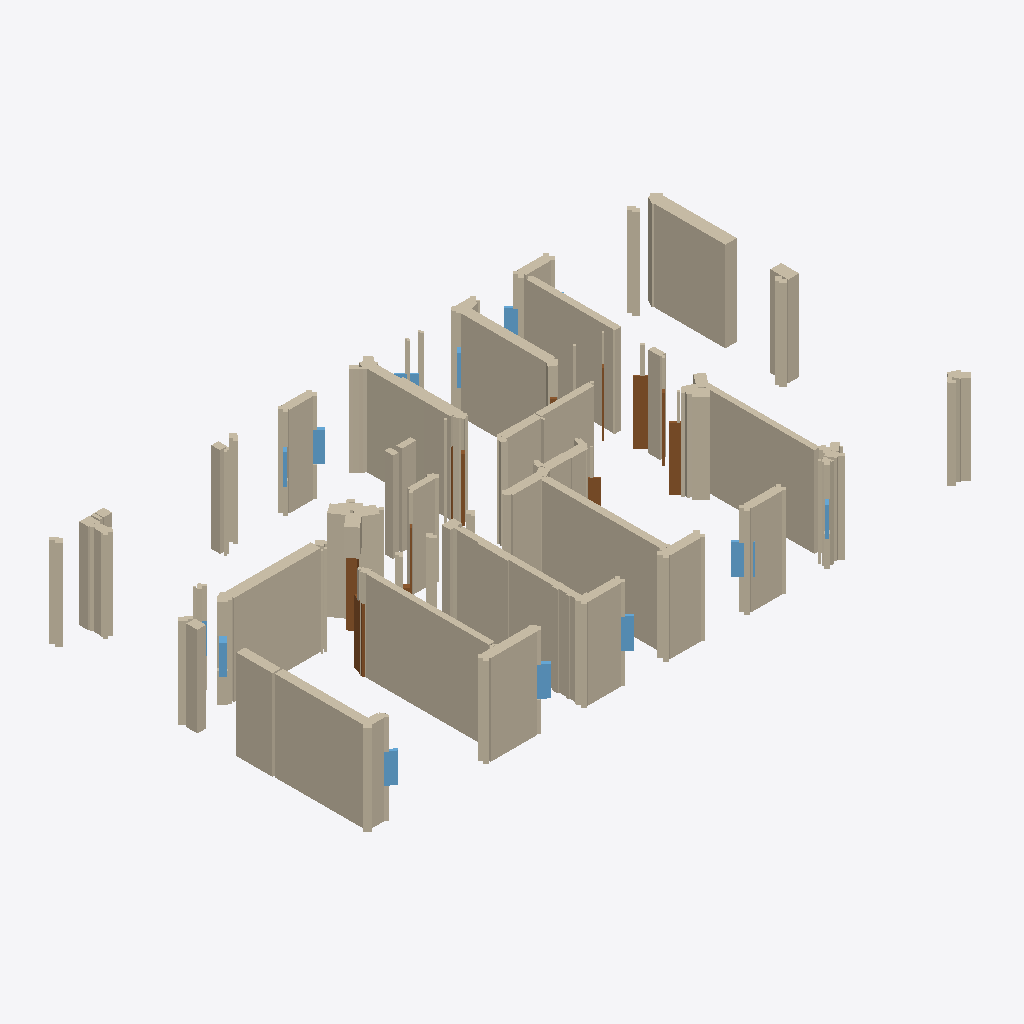
Isometric view of an IFC building model (IFC-SPF (STEP), schema IFC4, length unit millimetre), seen from the south-west, elements coloured by IFC class: 169 walls (beige), 12 doors (brown), 12 windows (light blue).
Extent 20.5 m × 11.2 m × 3.0 m (x, y, z). Storeys (1): EG at 0.00 m. Elements (243): 214 IfcWallStandardCase, 15 IfcWindow, 14 IfcDoor.

HEADER;
FILE_DESCRIPTION(('ViewDefinition[DesignTransferView]'),'2;1');
FILE_NAME('null','2025-11-06T17:19:43+01:00',(''),(''),'IfcOpenShell 0.7.10','IfcOpenShell 0.7.10','');
FILE_SCHEMA(('IFC4'));
ENDSEC;
DATA;
#1=IFCPROJECT('1qT3_30XP53O2QZFlvcdpb',$,'Bimify Project',$,$,$,$,(#10),#5);
#12=IFCSITE('0T9tojsZfC186JHu$YzkXd',$,'Site',$,$,#32,$,$,$,$,$,$,$,$);
#13=IFCBUILDING('0XEMsneu99uBYrZHN_RXID',$,'Building',$,$,#37,$,$,$,$,$,$);
#14=IFCBUILDINGSTOREY('0ndOquHWjEUAA58B6rAcxq',$,'EG',$,$,#42,$,$,$,0.0);
#1578=IFCWALLSTANDARDCASE('0OpUT$ODHA3ujDEM9TxJ3$',$,'Wall_30',$,'InternalWall',#1631,#1626,$,.STANDARD.);
#2838=IFCWALLSTANDARDCASE('0bOsFZKBDCkBScmzpkvIbx',$,'Wall_54',$,'InternalWall',#2891,#2886,$,.STANDARD.);
#10280=IFCWALLSTANDARDCASE('0AeIPvmFz6u9Ytjh_s9IGg',$,'Wall_196',$,'ExternalWall',#10333,#10328,$,.STANDARD.);
#7496=IFCWALLSTANDARDCASE('1$c5IDSyDBVOVFQOvLlhNj',$,'Wall_143',$,'ExternalWall',#7549,#7544,$,.STANDARD.);
#6920=IFCWALLSTANDARDCASE('393yd6Otr79fuOYSubnX8R',$,'Wall_132',$,'ExternalWall',#6973,#6968,$,.STANDARD.);
#9704=IFCWALLSTANDARDCASE('1DvUoKUBr5jxHTQEPiNcwS',$,'Wall_185',$,'InternalWall',#9757,#9752,$,.STANDARD.);
#4718=IFCWALLSTANDARDCASE('3kk5EEzLDD2fot9PgjTpFK',$,'Wall_90',$,'InternalWall',#4771,#4766,$,.STANDARD.);
#6238=IFCWALLSTANDARDCASE('28rVwnrNT7nxQPNrPKss3y',$,'Wall_119',$,'InternalWall',#6291,#6286,$,.STANDARD.);
#10070=IFCWALLSTANDARDCASE('1DZ13xRU985BNOGq3eyIDj',$,'Wall_192',$,'ExternalWall',#10123,#10118,$,.STANDARD.);
#5452=IFCWALLSTANDARDCASE('31et19G212J9iyrTwt7Pay',$,'Wall_104',$,'ExternalWall',#5505,#5500,$,.STANDARD.);
#8500=IFCWALLSTANDARDCASE('3pdcabfXL7yODzRvoSMVx7',$,'Wall_162',$,'InternalWall',#8553,#8548,$,.STANDARD.);
#7550=IFCWALLSTANDARDCASE('3as6BPtETD2eW3DdFKQwEe',$,'Wall_144',$,'ExternalWall',#7603,#7598,$,.STANDARD.);
#4928=IFCWALLSTANDARDCASE('1cqD7QK3HCvgfmJbIiyy3R',$,'Wall_94',$,'ExternalWall',#4981,#4976,$,.STANDARD.);
#4456=IFCWALLSTANDARDCASE('3jP$Ugh15CFPv2FtRBb8xD',$,'Wall_85',$,'ExternalWall',#4509,#4504,$,.STANDARD.);
#5190=IFCWALLSTANDARDCASE('0nZXl816XFxeqJuKlBKIOE',$,'Wall_99',$,'ExternalWall',#5243,#5238,$,.STANDARD.);
#362=IFCWALLSTANDARDCASE('0nfu5$PRH3MeCuxTDnd_VZ',$,'Wall_7',$,'InternalWall',#415,#410,$,.STANDARD.);
#5714=IFCWALLSTANDARDCASE('1KApM$rMvEWA_YOLkJFAbZ',$,'Wall_109',$,'ExternalWall',#5767,#5762,$,.STANDARD.);
#1944=IFCWALLSTANDARDCASE('3TSS$oXozEsx9OoknMTLOR',$,'Wall_37',$,'InternalWall',#1997,#1992,$,.STANDARD.);
#6554=IFCWALLSTANDARDCASE('2EqbwNZNX3rxxiqgn6ATYM',$,'Wall_125',$,'ExternalWall',#6607,#6602,$,.STANDARD.);
#470=IFCWALLSTANDARDCASE('3afqdPkPnBwgerH7fi2_9Z',$,'Wall_9',$,'InternalWall',#523,#518,$,.STANDARD.);
#43=IFCWALLSTANDARDCASE('2s6GV11RD2HAplrTs7GT56',$,'Wall_1',$,'InternalWall',#97,#92,$,.STANDARD.);
#7658=IFCWALLSTANDARDCASE('3jfk4IyBbAiRdeMLZUXPiE',$,'Wall_146',$,'ExternalWall',#7711,#7706,$,.STANDARD.);
#2526=IFCWALLSTANDARDCASE('3Mn4ugY_z3$RW4nEXABxjG',$,'Wall_48',$,'InternalWall',#2577,#2572,$,.STANDARD.);
#6974=IFCWALLSTANDARDCASE('0iRmg12kz2JgCHMBDtVbXy',$,'Wall_133',$,'ExternalWall',#7027,#7022,$,.STANDARD.);
#2944=IFCWALLSTANDARDCASE('1k4xk6wa5Bh99SLukUhYZl',$,'Wall_56',$,'InternalWall',#2995,#2990,$,.STANDARD.);
#3674=IFCWALLSTANDARDCASE('2PbSYrJhf4a8fL$7kV1jPg',$,'Wall_70',$,'InternalWall',#3727,#3722,$,.STANDARD.);
#152=IFCWALLSTANDARDCASE('1QsCvX0znDBQZikeHYbjHB',$,'Wall_3',$,'InternalWall',#205,#200,$,.STANDARD.);
#8080=IFCWALLSTANDARDCASE('0705I7_g5E9w7A6X7NtrJb',$,'Wall_154',$,'ExternalWall',#8133,#8128,$,.STANDARD.);
#7604=IFCWALLSTANDARDCASE('3dQhabtov7gOkFGUFAWoVO',$,'Wall_145',$,'ExternalWall',#7657,#7652,$,.STANDARD.);
#98=IFCWALLSTANDARDCASE('1pVWw8Tvn32wtTuU5260f0',$,'Wall_2',$,'InternalWall',#151,#146,$,.STANDARD.);
#7972=IFCWALLSTANDARDCASE('3AhX4F0GX1phxPvDvgTxX6',$,'Wall_152',$,'ExternalWall',#8025,#8020,$,.STANDARD.);
#2474=IFCWALLSTANDARDCASE('0ANmjBB$z9qeQ0H9gpz6Cg',$,'Wall_47',$,'InternalWall',#2525,#2520,$,.STANDARD.);
#7028=IFCWALLSTANDARDCASE('2o3ELaiOP8zgK4Jd_Nm2PG',$,'Wall_134',$,'ExternalWall',#7079,#7074,$,.STANDARD.);
#11357=IFCDOOR('25r3O0wXDFqeBxDqF74uJx',$,'Door',$,$,#12290,#12285,$,$,$,$,$,$);
#1998=IFCWALLSTANDARDCASE('0Zn1BtRoH87vXSQp6BgIJ$',$,'Wall_38',$,'InternalWall',#2051,#2046,$,.STANDARD.);
#632=IFCWALLSTANDARDCASE('3g8Nwc5m1EKvo53bFu5mGd',$,'Wall_12',$,'InternalWall',#685,#680,$,.STANDARD.);
#7712=IFCWALLSTANDARDCASE('3XP551TfrC99putbJDG5_W',$,'Wall_147',$,'ExternalWall',#7763,#7758,$,.STANDARD.);
#11277=IFCDOOR('1h0a3liY5BJekVLVjvEfF7',$,'Door',$,$,#11494,#11489,$,$,$,$,$,$);
#7764=IFCWALLSTANDARDCASE('1K_jYUIVfExAC26Kqbn2XP',$,'Wall_148',$,'ExternalWall',#7815,#7810,$,.STANDARD.);
#686=IFCWALLSTANDARDCASE('3g_frltJL5WOoUdXtn23CV',$,'Wall_13',$,'InternalWall',#739,#734,$,.STANDARD.);
#8238=IFCWALLSTANDARDCASE('15zNuwWKr6SO1HhlKRbYW6',$,'Wall_157',$,'ExternalWall',#8289,#8284,$,.STANDARD.);
#3780=IFCWALLSTANDARDCASE('0EUbACMoT3J9kx4gAchzFt',$,'Wall_72',$,'InternalWall',#3831,#3826,$,.STANDARD.);
#7184=IFCWALLSTANDARDCASE('0DDWYympnA_QPbWwMEuuA7',$,'Wall_137',$,'ExternalWall',#7235,#7230,$,.STANDARD.);
#2996=IFCWALLSTANDARDCASE('3kz2vGlAf2tuc9wTWwnjhI',$,'Wall_57',$,'InternalWall',#3047,#3042,$,.STANDARD.);
#7340=IFCWALLSTANDARDCASE('3OE49iBifC9uXzCUxhKgAH',$,'Wall_140',$,'ExternalWall',#7391,#7386,$,.STANDARD.);
#740=IFCWALLSTANDARDCASE('1w$35tBTj6XP9eqEpcjM70',$,'Wall_14',$,'InternalWall',#793,#788,$,.STANDARD.);
#2422=IFCWALLSTANDARDCASE('3wO5FbjXb61O3KiN7IPxP4',$,'Wall_46',$,'InternalWall',#2473,#2468,$,.STANDARD.);
#9442=IFCWALLSTANDARDCASE('2PL$Tbhwz6UPHrAUY9xp5H',$,'Wall_180',$,'InternalWall',#9495,#9490,$,.STANDARD.);
#8606=IFCWALLSTANDARDCASE('0AoaY6siP0uB2T2gxmwcFj',$,'Wall_164',$,'InternalWall',#8657,#8652,$,.STANDARD.);
#6660=IFCWALLSTANDARDCASE('2vzBIyDePEhgTkxMsqIdXr',$,'Wall_127',$,'ExternalWall',#6711,#6706,$,.STANDARD.);
#3362=IFCWALLSTANDARDCASE('3tZJZvCIT3ggv13VxObYDs',$,'Wall_64',$,'ExternalWall',#3413,#3408,$,.STANDARD.);
#4040=IFCWALLSTANDARDCASE('2PUaXgRMX2BhD3coGCnJeu',$,'Wall_77',$,'ExternalWall',#4091,#4086,$,.STANDARD.);
#2106=IFCWALLSTANDARDCASE('1Qx4B5TaH5XRspDSPPN8XW',$,'Wall_40',$,'InternalWall',#2159,#2154,$,.STANDARD.);
#3308=IFCWALLSTANDARDCASE('0X6bdf5_H7EP3sc53VXl9w',$,'Wall_63',$,'ExternalWall',#3361,#3356,$,.STANDARD.);
#11302=IFCDOOR('1wRUpW5Lb0XeaqtJ19fPUI',$,'Door',$,$,#11739,#11734,$,$,$,$,$,$);
#11287=IFCDOOR('2cST7t7EPArQD6jroxWzDc',$,'Door',$,$,#11592,#11587,$,$,$,$,$,$);
#5976=IFCWALLSTANDARDCASE('23s2hfpRX0wAmw074lstwK',$,'Wall_114',$,'ExternalWall',#6029,#6024,$,.STANDARD.);
#4666=IFCWALLSTANDARDCASE('3O$RME3Y15Fu5J6SPf$Zfr',$,'Wall_89',$,'ExternalWall',#4717,#4712,$,.STANDARD.);
#8134=IFCWALLSTANDARDCASE('1cIfTj7VX4QfDOT9zOvCrt',$,'Wall_155',$,'ExternalWall',#8185,#8180,$,.STANDARD.);
#7236=IFCWALLSTANDARDCASE('3l731m75r6kAMY70JO9t8S',$,'Wall_138',$,'ExternalWall',#7287,#7282,$,.STANDARD.);
#5296=IFCWALLSTANDARDCASE('2xOkdapm1DkPK_mID0Pk4r',$,'Wall_101',$,'ExternalWall',#5347,#5342,$,.STANDARD.);
#5506=IFCWALLSTANDARDCASE('31HeGK2iTCp8RXyf8HHGc2',$,'Wall_105',$,'ExternalWall',#5557,#5552,$,.STANDARD.);
#4614=IFCWALLSTANDARDCASE('1QVuak9_90GPr2yl_oAGgr',$,'Wall_88',$,'ExternalWall',#4665,#4660,$,.STANDARD.);
#5034=IFCWALLSTANDARDCASE('048Sh0Se174ubfT766dhdu',$,'Wall_96',$,'ExternalWall',#5085,#5080,$,.STANDARD.);
#898=IFCWALLSTANDARDCASE('3E3ketevbEQfyYU6RVdjA1',$,'Wall_17',$,'InternalWall',#949,#944,$,.STANDARD.);
#578=IFCWALLSTANDARDCASE('2f8ye09Bb1DO$Toc$v$82n',$,'Wall_11',$,'InternalWall',#631,#626,$,.STANDARD.);
#2264=IFCWALLSTANDARDCASE('1ING5QmbTCv9SfjeO8UFqw',$,'Wall_43',$,'InternalWall',#2315,#2310,$,.STANDARD.);
#7444=IFCWALLSTANDARDCASE('1SRLWhXrP0Rh54T0_lYmr9',$,'Wall_142',$,'ExternalWall',#7495,#7490,$,.STANDARD.);
#7132=IFCWALLSTANDARDCASE('2JNBhqNvj7nhqePZSWgwXl',$,'Wall_136',$,'ExternalWall',#7183,#7178,$,.STANDARD.);
#9600=IFCWALLSTANDARDCASE('23dS9X3wj8194OUUhERLPM',$,'Wall_183',$,'InternalWall',#9651,#9646,$,.STANDARD.);
#4982=IFCWALLSTANDARDCASE('2eyAaAfbH4VQvEPk4X1Chp',$,'Wall_95',$,'ExternalWall',#5033,#5028,$,.STANDARD.);
#5768=IFCWALLSTANDARDCASE('1dBBqfwKPCz8mubw$U3W4d',$,'Wall_110',$,'ExternalWall',#5819,#5814,$,.STANDARD.);
#5558=IFCWALLSTANDARDCASE('0qTqd7okrCovLSdeWLaCcD',$,'Wall_106',$,'ExternalWall',#5609,#5604,$,.STANDARD.);
#11347=IFCWINDOW('1bZi9rupb0ZA9ccX0o9n5M',$,'Window',$,$,#12188,#12183,$,$,$,$,$,$);
#8394=IFCWALLSTANDARDCASE('32zeFUJJj8lw1FB_YOkRjG',$,'Wall_160',$,'ExternalWall',#8445,#8440,$,.STANDARD.);
#9652=IFCWALLSTANDARDCASE('13UkY$P5v2fv704jH6EcNN',$,'Wall_184',$,'InternalWall',#9703,#9698,$,.STANDARD.);
#11322=IFCWINDOW('2xDuurJ7rAK8W81kAVewls',$,'Window',$,$,#11935,#11930,$,$,$,$,$,$);
#11362=IFCWINDOW('0kFQzdt6PFaOXF$g2AoIET',$,'Window',$,$,#12339,#12334,$,$,$,$,$,$);
#3988=IFCWALLSTANDARDCASE('15AnLj96v9sgk4nAeqSoIQ',$,'Wall_76',$,'ExternalWall',#4039,#4034,$,.STANDARD.);
#1056=IFCWALLSTANDARDCASE('3zaRBbkUn2iBXtJUTgnmRm',$,'Wall_20',$,'InternalWall',#1107,#1102,$,.STANDARD.);
#11327=IFCWINDOW('099Lcb1a1FPuqJfoKTrbCp',$,'Window',$,$,#11986,#11981,$,$,$,$,$,$);
#4404=IFCWALLSTANDARDCASE('10sFAd08r0rh4C4p49gB$W',$,'Wall_84',$,'ExternalWall',#4455,#4450,$,.STANDARD.);
#9810=IFCWALLSTANDARDCASE('3yARoMugDBzQBLfmMLLcZj',$,'Wall_187',$,'InternalWall',#9861,#9856,$,.STANDARD.);
#8186=IFCWALLSTANDARDCASE('2r5LbfghnBHw$K$zFQfwU_',$,'Wall_156',$,'ExternalWall',#8237,#8232,$,.STANDARD.);
#3728=IFCWALLSTANDARDCASE('1T8zNholv4qRzs$JwVdKa0',$,'Wall_71',$,'InternalWall',#3779,#3774,$,.STANDARD.);
#9076=IFCWALLSTANDARDCASE('2MLnU33hf2Yx3karpCLNB2',$,'Wall_173',$,'ExternalWall',#9129,#9124,$,.STANDARD.);
#4510=IFCWALLSTANDARDCASE('2K3e7$5Mv0p9aKFtOybBgx',$,'Wall_86',$,'ExternalWall',#4561,#4556,$,.STANDARD.);
#3152=IFCWALLSTANDARDCASE('0vtI8z18X06A2fMiURdzix',$,'Wall_60',$,'InternalWall',#3203,#3198,$,.STANDARD.);
#9496=IFCWALLSTANDARDCASE('1HzQxQDMv6ghdIxkML56XN',$,'Wall_181',$,'InternalWall',#9547,#9542,$,.STANDARD.);
#5348=IFCWALLSTANDARDCASE('0YHq57cy9C8wr4eAa7YtN9',$,'Wall_102',$,'ExternalWall',#5399,#5394,$,.STANDARD.);
#11367=IFCWINDOW('3F5EXuvxLCwP4SQQoOcABX',$,'Window',$,$,#12390,#12385,$,$,$,$,$,$);
#2368=IFCWALLSTANDARDCASE('3oWNIjWwDFbeAO1waIZayd',$,'Wall_45',$,'InternalWall',#2421,#2416,$,.STANDARD.);
#9182=IFCWALLSTANDARDCASE('2XR88ePvPB4A$CuQo2dEFt',$,'Wall_175',$,'ExternalWall',#9233,#9228,$,.STANDARD.);
#4092=IFCWALLSTANDARDCASE('1MVcfBqqP9XflNjLgmwMlr',$,'Wall_78',$,'ExternalWall',#4143,#4138,$,.STANDARD.);
#11064=IFCWALLSTANDARDCASE('2$D6GSZP51mRXnFtYOkQ47',$,'Wall_211',$,'ExternalWall',#11115,#11110,$,.STANDARD.);
#9234=IFCWALLSTANDARDCASE('3vTtdAG_T5UxSQPIf32Sr6',$,'Wall_176',$,'ExternalWall',#9285,#9280,$,.STANDARD.);
#6134=IFCWALLSTANDARDCASE('2rbUyroCL0Ee7gzLur7$i8',$,'Wall_117',$,'ExternalWall',#6185,#6180,$,.STANDARD.);
#1632=IFCWALLSTANDARDCASE('0bnj8t0TTBX8Q2q1pA$az9',$,'Wall_31',$,'InternalWall',#1683,#1678,$,.STANDARD.);
#10124=IFCWALLSTANDARDCASE('0xmpw5VfDFWP1ttMr4IboX',$,'Wall_193',$,'ExternalWall',#10175,#10170,$,.STANDARD.);
#5244=IFCWALLSTANDARDCASE('0IzO1eem53NecI$aQvqm_r',$,'Wall_100',$,'ExternalWall',#5295,#5290,$,.STANDARD.);
#7816=IFCWALLSTANDARDCASE('0vQOba99564PkjuIor25Jv',$,'Wall_149',$,'ExternalWall',#7867,#7862,$,.STANDARD.);
#206=IFCWALLSTANDARDCASE('0LN16IUN5AZ8tyGV8naI9l',$,'Wall_4',$,'InternalWall',#257,#252,$,.STANDARD.);
#5820=IFCWALLSTANDARDCASE('1g98vV_6XFB82NnmUTYGge',$,'Wall_111',$,'ExternalWall',#5871,#5866,$,.STANDARD.);
#11372=IFCWINDOW('0GhoTMFSbFABYifFwKd3y1',$,'Window',$,$,#12441,#12436,$,$,$,$,$,$);
#6764=IFCWALLSTANDARDCASE('1lmmcUE0z4KQT$sHmZB7Df',$,'Wall_129',$,'ExternalWall',#6815,#6810,$,.STANDARD.);
#6398=IFCWALLSTANDARDCASE('2PLTHtMMrAjff$NOCKY553',$,'Wall_122',$,'InternalWall',#6449,#6444,$,.STANDARD.);
#11332=IFCDOOR('15L8zH8FrCXed$YCm$41Mg',$,'Door',$,$,#12037,#12032,$,$,$,$,$,$);
#11402=IFCWINDOW('0Dy30I9v55uRxtQqzfzPWO',$,'Window',$,$,#12743,#12738,$,$,$,$,$,$);
#2786=IFCWALLSTANDARDCASE('2SYADwtdX8LwMuJyk5ymik',$,'Wall_53',$,'InternalWall',#2837,#2832,$,.STANDARD.);
#4300=IFCWALLSTANDARDCASE('2o5CEfqRf1NRFFy_I0$Qa7',$,'Wall_82',$,'ExternalWall',#4351,#4346,$,.STANDARD.);
#10018=IFCWALLSTANDARDCASE('2O8F6DiLb5MwCjjqBhDCPF',$,'Wall_191',$,'InternalWall',#10069,#10064,$,.STANDARD.);
#10856=IFCWALLSTANDARDCASE('3v8H9WLib5LR6qhZ9tCNg4',$,'Wall_207',$,'ExternalWall',#10907,#10902,$,.STANDARD.);
#11116=IFCWALLSTANDARDCASE('0y__ZUzVn7rv0U7aiemJJP',$,'Wall_212',$,'ExternalWall',#11167,#11162,$,.STANDARD.);
#5872=IFCWALLSTANDARDCASE('2xEUEX2ev9J8iCiNw_zzsA',$,'Wall_112',$,'ExternalWall',#5923,#5918,$,.STANDARD.);
#11307=IFCDOOR('1RqsdP1uPF7wamngBzEZJ2',$,'Door',$,$,#11788,#11783,$,$,$,$,$,$);
#5610=IFCWALLSTANDARDCASE('32NQXP39n5Bg_oPa9pwXSo',$,'Wall_107',$,'ExternalWall',#5661,#5656,$,.STANDARD.);
#5086=IFCWALLSTANDARDCASE('0cTQYVc7DBMvro$8ooQvUI',$,'Wall_97',$,'ExternalWall',#5137,#5132,$,.STANDARD.);
#2630=IFCWALLSTANDARDCASE('0yX2qGIzv6LeKwlgjX5UmZ',$,'Wall_50',$,'InternalWall',#2681,#2676,$,.STANDARD.);
#4196=IFCWALLSTANDARDCASE('2XdDdveXv3CPCPRwGojatB',$,'Wall_80',$,'ExternalWall',#4247,#4242,$,.STANDARD.);
#11312=IFCDOOR('0yu_q1MYzC2h0jVcKvTXk2',$,'Door',$,$,#11837,#11832,$,$,$,$,$,$);
#10594=IFCWALLSTANDARDCASE('1WYPFUwWzB2RaukpGUClxQ',$,'Wall_202',$,'ExternalWall',#10645,#10640,$,.STANDARD.);
#2160=IFCWALLSTANDARDCASE('3PCJ1FGib2$uXOxPbfqaWT',$,'Wall_41',$,'InternalWall',#2211,#2206,$,.STANDARD.);
#3414=IFCWALLSTANDARDCASE('0_ajPa0fH4Px3x$j$GAra6',$,'Wall_65',$,'ExternalWall',#3465,#3460,$,.STANDARD.);
#1266=IFCWALLSTANDARDCASE('2GkvgzVmb5BxN3qycujrBL',$,'Wall_24',$,'InternalWall',#1317,#1312,$,.STANDARD.);
#8290=IFCWALLSTANDARDCASE('2DluyEgObB9hraJ4dslQ5k',$,'Wall_158',$,'ExternalWall',#8341,#8336,$,.STANDARD.);
#3466=IFCWALLSTANDARDCASE('1W1yeTTEb75P6xIHsmoDjt',$,'Wall_66',$,'ExternalWall',#3517,#3512,$,.STANDARD.);
#2734=IFCWALLSTANDARDCASE('211dxXXYfF3fdwuJ$Xb5B2',$,'Wall_52',$,'InternalWall',#2785,#2780,$,.STANDARD.);
#9966=IFCWALLSTANDARDCASE('3RgfP1kRz0tRxU0FvOcCSp',$,'Wall_190',$,'InternalWall',#10017,#10012,$,.STANDARD.);
#11168=IFCWALLSTANDARDCASE('2Ls9XfQmjAN8YIvc9Stnts',$,'Wall_213',$,'ExternalWall',#11219,#11214,$,.STANDARD.);
#4824=IFCWALLSTANDARDCASE('0aO$V8CjPEIQOtFbzJbm6W',$,'Wall_92',$,'InternalWall',#4875,#4870,$,.STANDARD.);
#6186=IFCWALLSTANDARDCASE('2EjALdJ21FZh6RwXXV5548',$,'Wall_118',$,'ExternalWall',#6237,#6232,$,.STANDARD.);
#11012=IFCWALLSTANDARDCASE('2llCssXcH9EgM_wqXHlbpF',$,'Wall_210',$,'ExternalWall',#11063,#11058,$,.STANDARD.);
#8026=IFCWALLSTANDARDCASE('396_ZowL9D$Rdgyd2i8hd0',$,'Wall_153',$,'ExternalWall',#8079,#8074,$,.STANDARD.);
#2892=IFCWALLSTANDARDCASE('1UBtvzzgXAtOFL5df$rugF',$,'Wall_55',$,'InternalWall',#2943,#2938,$,.STANDARD.);
#1212=IFCWALLSTANDARDCASE('0Z9r_rwRr1vBBCQIyRZZ3M',$,'Wall_23',$,'InternalWall',#1265,#1260,$,.STANDARD.);
#416=IFCWALLSTANDARDCASE('3G_OG29d1DiOj3ukgbnEp3',$,'Wall_8',$,'InternalWall',#469,#464,$,.STANDARD.);
#524=IFCWALLSTANDARDCASE('0z_ptFsDT6CfpY4Yi34Oiq',$,'Wall_10',$,'InternalWall',#577,#572,$,.STANDARD.);
#2578=IFCWALLSTANDARDCASE('0nSLhvO5f5t9joTKXijFW4',$,'Wall_49',$,'InternalWall',#2629,#2624,$,.STANDARD.);
#10750=IFCWALLSTANDARDCASE('1MnsFBttr8OP_BHoi2Ylxa',$,'Wall_205',$,'ExternalWall',#10803,#10798,$,.STANDARD.);
#3832=IFCWALLSTANDARDCASE('3IUrwMjovE9xfoFgTWX609',$,'Wall_73',$,'InternalWall',#3883,#3878,$,.STANDARD.);
#11392=IFCWINDOW('09lhbq8Xz4mBGS31Tu0Cnw',$,'Window',$,$,#12643,#12638,$,$,$,$,$,$);
#9758=IFCWALLSTANDARDCASE('1tKiHtx$nE5upXJ6I6udv7',$,'Wall_186',$,'InternalWall',#9809,#9804,$,.STANDARD.);
#11342=IFCWINDOW('10Gzd9JXL9cvNhoHZRG76S',$,'Window',$,$,#12137,#12132,$,$,$,$,$,$);
#11352=IFCWINDOW('1OwYUJo4HF3g1kxRTokoLc',$,'Window',$,$,#12239,#12234,$,$,$,$,$,$);
#11317=IFCDOOR('2CxVf4WK9AeRO6Itx5gMWU',$,'Door',$,$,#11886,#11881,$,$,$,$,$,$);
#3048=IFCWALLSTANDARDCASE('2ZNawfjMz7BhjbQIsMZRV0',$,'Wall_58',$,'InternalWall',#3099,#3094,$,.STANDARD.);
#11282=IFCDOOR('0T45UHosvB3QjKpsyzQB_6',$,'Door',$,$,#11543,#11538,$,$,$,$,$,$);
#11407=IFCWINDOW('285OSiqgf8ZxAdGXT2YtFn',$,'Window',$,$,#12794,#12789,$,$,$,$,$,$);
#11297=IFCDOOR('2LfcB6QMfEuQsPLEao8cZh',$,'Door',$,$,#11690,#11685,$,$,$,$,$,$);
#1840=IFCWALLSTANDARDCASE('3TRJj$IKP54eAdQYXCOKsO',$,'Wall_35',$,'InternalWall',#1891,#1886,$,.STANDARD.);
#6502=IFCWALLSTANDARDCASE('2vZNFj_W9FiBeesnXPlpUC',$,'Wall_124',$,'InternalWall',#6553,#6548,$,.STANDARD.);
#1736=IFCWALLSTANDARDCASE('3iM_3OnqfC_wlDQLueRgrS',$,'Wall_33',$,'InternalWall',#1787,#1782,$,.STANDARD.);
#258=IFCWALLSTANDARDCASE('2ZkLRyPEb7EhNoV985L4Yf',$,'Wall_5',$,'InternalWall',#309,#304,$,.STANDARD.);
#6030=IFCWALLSTANDARDCASE('1mujtwcDD3AwYmNNsuwrVe',$,'Wall_115',$,'ExternalWall',#6081,#6076,$,.STANDARD.);
#7392=IFCWALLSTANDARDCASE('1Wb$lS1i5DaP5v89pLLfkw',$,'Wall_141',$,'ExternalWall',#7443,#7438,$,.STANDARD.);
#10698=IFCWALLSTANDARDCASE('1thAPF8_X0Gg5hVkMwSik3',$,'Wall_204',$,'ExternalWall',#10749,#10744,$,.STANDARD.);
#10960=IFCWALLSTANDARDCASE('0SMltVLFn4Bv2ClXHS1XFW',$,'Wall_209',$,'ExternalWall',#11011,#11006,$,.STANDARD.);
#794=IFCWALLSTANDARDCASE('3oy8dFUxH8$gPCxeiGTr82',$,'Wall_15',$,'InternalWall',#845,#840,$,.STANDARD.);
#2212=IFCWALLSTANDARDCASE('3z2GkVYMj8vx9YqFgxwy90',$,'Wall_42',$,'InternalWall',#2263,#2258,$,.STANDARD.);
#10176=IFCWALLSTANDARDCASE('2zhTwQQU1BYufgMf$wif5m',$,'Wall_194',$,'ExternalWall',#10227,#10222,$,.STANDARD.);
#8816=IFCWALLSTANDARDCASE('0lywXCKNL5wQP2G9kJGYyB',$,'Wall_168',$,'ExternalWall',#8867,#8862,$,.STANDARD.);
#1892=IFCWALLSTANDARDCASE('0lQr_f5nT8YgQloRHIuU4l',$,'Wall_36',$,'InternalWall',#1943,#1938,$,.STANDARD.);
#3884=IFCWALLSTANDARDCASE('3u7KvXg6X8MAsFEXzLFdb4',$,'Wall_74',$,'InternalWall',#3935,#3930,$,.STANDARD.);
#10542=IFCWALLSTANDARDCASE('0eHoict$zAHPEBj6baFd$n',$,'Wall_201',$,'ExternalWall',#10593,#10588,$,.STANDARD.);
#3256=IFCWALLSTANDARDCASE('2DoWlyd4j9Q8u3qE$fgZiM',$,'Wall_62',$,'InternalWall',#3307,#3302,$,.STANDARD.);
#3622=IFCWALLSTANDARDCASE('3OKRsMh5v7eBogGp$w8Ke1',$,'Wall_69',$,'ExternalWall',#3673,#3668,$,.STANDARD.);
#1422=IFCWALLSTANDARDCASE('3_G$188nf5Y9l9mU4Wayaj',$,'Wall_27',$,'InternalWall',#1473,#1468,$,.STANDARD.);
#10334=IFCWALLSTANDARDCASE('3ZhvGDSG92gvIpJiREeIM6',$,'Wall_197',$,'ExternalWall',#10385,#10380,$,.STANDARD.);
#3936=IFCWALLSTANDARDCASE('03ktWNanv4EQTM93PLW3q$',$,'Wall_75',$,'ExternalWall',#3987,#3982,$,.STANDARD.);
#6346=IFCWALLSTANDARDCASE('1XuQ9huQT0mvdTJQFcZB5t',$,'Wall_121',$,'InternalWall',#6397,#6392,$,.STANDARD.);
#6816=IFCWALLSTANDARDCASE('2$Rmx8K0P60Q$O9k0r_JaL',$,'Wall_130',$,'ExternalWall',#6867,#6862,$,.STANDARD.);
#3518=IFCWALLSTANDARDCASE('3CDT$9ELfBJQOYG5O0WJvq',$,'Wall_67',$,'ExternalWall',#3569,#3564,$,.STANDARD.);
#1004=IFCWALLSTANDARDCASE('0ihPJXcmPDphwPPbHEYt6H',$,'Wall_19',$,'InternalWall',#1055,#1050,$,.STANDARD.);
#2316=IFCWALLSTANDARDCASE('3GXWf5iZXF9BU8FiZ_XBnF',$,'Wall_44',$,'InternalWall',#2367,#2362,$,.STANDARD.);
#10646=IFCWALLSTANDARDCASE('1CxrpknuP5DxJIyAm6tNa4',$,'Wall_203',$,'ExternalWall',#10697,#10692,$,.STANDARD.);
#9130=IFCWALLSTANDARDCASE('3_9vBAHOX3mQrvd5DCi1H$',$,'Wall_174',$,'ExternalWall',#9181,#9176,$,.STANDARD.);
#846=IFCWALLSTANDARDCASE('1v9fVsUlD7kflMp5AdfKi5',$,'Wall_16',$,'InternalWall',#897,#892,$,.STANDARD.);
#6608=IFCWALLSTANDARDCASE('337cvd$R1CiAqk70NRPQQd',$,'Wall_126',$,'ExternalWall',#6659,#6654,$,.STANDARD.);
#8762=IFCWALLSTANDARDCASE('1F0cBc5knFqfkcoHgwwTZV',$,'Wall_167',$,'ExternalWall',#8815,#8810,$,.STANDARD.);
#4876=IFCWALLSTANDARDCASE('0I6r8b$21FY9rirqllDbfa',$,'Wall_93',$,'InternalWall',#4927,#4922,$,.STANDARD.);
#950=IFCWALLSTANDARDCASE('2odJXKNnT8uBh2hVc3$oab',$,'Wall_18',$,'InternalWall',#1003,#998,$,.STANDARD.);
#8446=IFCWALLSTANDARDCASE('1DQUe_BCjBIw6ysuP5Ppio',$,'Wall_161',$,'ExternalWall',#8499,#8494,$,.STANDARD.);
#7080=IFCWALLSTANDARDCASE('2AQ32t4Hf6yg_tbqmp1K3S',$,'Wall_135',$,'ExternalWall',#7131,#7126,$,.STANDARD.);
#1526=IFCWALLSTANDARDCASE('0kwQFfTnH6Nfq6lSIjTxoV',$,'Wall_29',$,'InternalWall',#1577,#1572,$,.STANDARD.);
#4144=IFCWALLSTANDARDCASE('1BF96aXA11cv3IGEQBqMbc',$,'Wall_79',$,'ExternalWall',#4195,#4190,$,.STANDARD.);
#11272=IFCDOOR('2HweyhRkn2QAsaGAZyOv9B',$,'Door',$,$,#11445,#11440,$,$,$,$,$,$);
#11377=IFCWINDOW('1Tfbu0nbn32OYJOE98db9x',$,'Window',$,$,#12492,#12487,$,$,$,$,$,$);
#7288=IFCWALLSTANDARDCASE('3ozj4fZvfEfAGadWiug$h3',$,'Wall_139',$,'ExternalWall',#7339,#7334,$,.STANDARD.);
#11292=IFCDOOR('1T8zoRZ9n1IOXIUUC6yXJu',$,'Door',$,$,#11641,#11636,$,$,$,$,$,$);
#2682=IFCWALLSTANDARDCASE('21QT_p8yH8cxOwQRR0Vjmg',$,'Wall_51',$,'InternalWall',#2733,#2728,$,.STANDARD.);
#5662=IFCWALLSTANDARDCASE('2He$KoFGL0EQnqY6zjx4cp',$,'Wall_108',$,'ExternalWall',#5713,#5708,$,.STANDARD.);
#6868=IFCWALLSTANDARDCASE('3kQRv2FcLAfQs$2A8Yb3wd',$,'Wall_131',$,'ExternalWall',#6919,#6914,$,.STANDARD.);
#7920=IFCWALLSTANDARDCASE('0pE_GzBwn9dPjbA8kvizaX',$,'Wall_151',$,'ExternalWall',#7971,#7966,$,.STANDARD.);
ENDSEC;